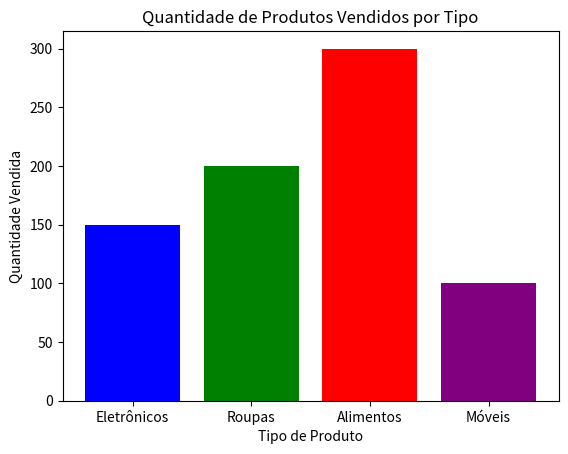

Write Python code to recreate this figure.
import matplotlib.pyplot as plt

# Dados
tipos_produto = ['Eletrônicos', 'Roupas', 'Alimentos', 'Móveis']
quantidade_vendida = [150, 200, 300, 100]

# Configuração do gráfico
plt.bar(tipos_produto, quantidade_vendida, color=['blue', 'green', 'red', 'purple'])

# Labels e título
plt.xlabel('Tipo de Produto')
plt.ylabel('Quantidade Vendida')
plt.title('Quantidade de Produtos Vendidos por Tipo')

plt.show()